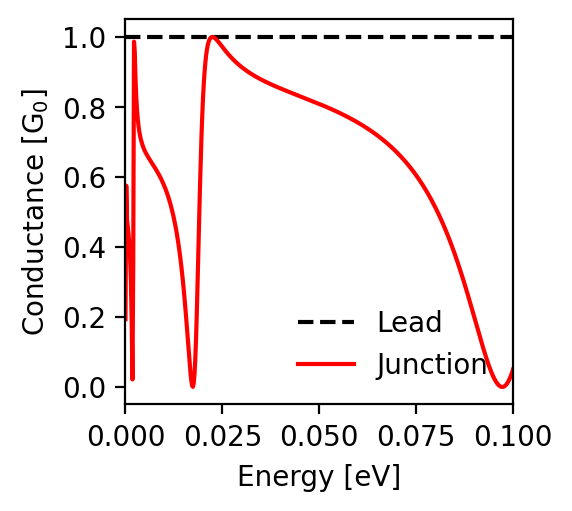

The data file committed next to this chart (first rows):
energy; conductance_lead; conductance_junction
-0.1; 1.0; 0.05
-0.0998; 1.0; 0.043
-0.0996; 1.0; 0.036
-0.0994; 1.0; 0.03
-0.0992; 1.0; 0.025
-0.099; 1.0; 0.02
-0.0988; 1.0; 0.016
-0.0986; 1.0; 0.012
-0.0984; 1.0; 0.009
-0.0982; 1.0; 0.006
-0.098; 1.0; 0.004
-0.0978; 1.0; 0.002
-0.0976; 1.0; 0.001
-0.0974; 1.0; 0.0
-0.0972; 1.0; 0.0
-0.097; 1.0; 0.0
-0.0968; 1.0; 0.001
-0.0966; 1.0; 0.002
-0.0964; 1.0; 0.004
-0.0962; 1.0; 0.006
-0.096; 1.0; 0.009
-0.0958; 1.0; 0.012
-0.0956; 1.0; 0.015
-0.0954; 1.0; 0.019
-0.0952; 1.0; 0.023
-0.095; 1.0; 0.028
-0.0948; 1.0; 0.032
-0.0946; 1.0; 0.037
-0.0944; 1.0; 0.043
-0.0942; 1.0; 0.048
-0.094; 1.0; 0.054
-0.0938; 1.0; 0.06
-0.0936; 1.0; 0.067
-0.0934; 1.0; 0.073
-0.0932; 1.0; 0.08
-0.093; 1.0; 0.087
-0.0928; 1.0; 0.094
-0.0926; 1.0; 0.101
-0.0924; 1.0; 0.108
-0.0922; 1.0; 0.115
-0.092; 1.0; 0.123
-0.0918; 1.0; 0.13
-0.0916; 1.0; 0.138
-0.0914; 1.0; 0.146
-0.0912; 1.0; 0.153
-0.091; 1.0; 0.161
-0.0908; 1.0; 0.169
-0.0906; 1.0; 0.177
-0.0904; 1.0; 0.184
-0.0902; 1.0; 0.192
-0.09; 1.0; 0.2
-0.0898; 1.0; 0.208
-0.0896; 1.0; 0.215
-0.0894; 1.0; 0.223
-0.0892; 1.0; 0.231
-0.089; 1.0; 0.239
-0.0888; 1.0; 0.246
-0.0886; 1.0; 0.254
-0.0884; 1.0; 0.261
-0.0882; 1.0; 0.269
... 941 more rows
